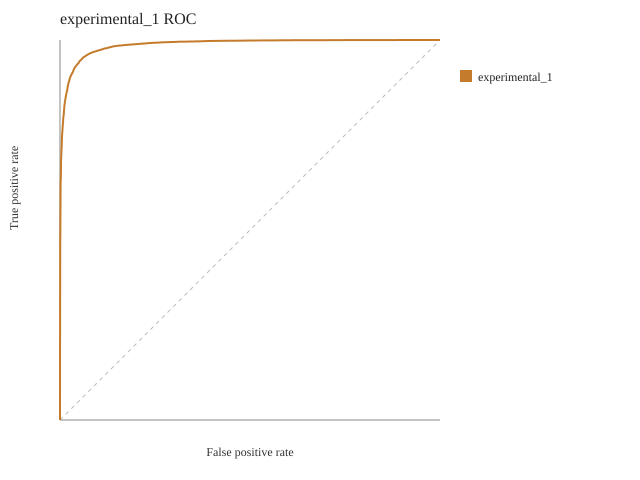

The table this chart was drawn from, first rows:
threshold, false_positive_rate, true_positive_rate
2, 0, 0
1, 0, 0.0001053
1, 0, 0.0002105
1, 0, 0.0003684
1, 0, 0.0004737
1, 0, 0.0006842
1, 0, 0.0007368
1, 0, 0.0007895
1, 0, 0.0008947
1, 0, 0.0009474
1, 0, 0.001
1, 0, 0.001053
1, 0, 0.001211
1, 0, 0.001316
1, 0, 0.001368
1, 0, 0.001474
1, 0, 0.001684
1, 0, 0.001737
1, 0, 0.001789
1, 0, 0.001895
1, 0, 0.001947
1, 0, 0.002105
1, 0, 0.002158
1, 0, 0.002263
1, 0, 0.002421
1, 0, 0.002474
1, 0, 0.002579
1, 0, 0.002789
1, 0, 0.002895
1, 0, 0.003
1, 0, 0.003053
1, 0, 0.003105
1, 0, 0.003263
1, 0, 0.003421
1, 0, 0.003737
1, 0, 0.003789
1, 0, 0.003895
1, 0, 0.004
1, 0, 0.004053
1, 0, 0.004158
1, 0, 0.004263
1, 0, 0.004474
1, 0, 0.004579
1, 0, 0.004684
1, 0, 0.004737
1, 0, 0.004789
1, 0, 0.004895
1, 0, 0.005105
1, 0, 0.005158
1, 0, 0.005263
1, 0, 0.005316
1, 0, 0.005368
1, 0, 0.005526
1, 0, 0.005579
1, 0, 0.005632
1, 0, 0.005895
1, 0, 0.006
1, 0, 0.006053
1, 0, 0.006211
1, 0, 0.006368
... 35,413 more rows
